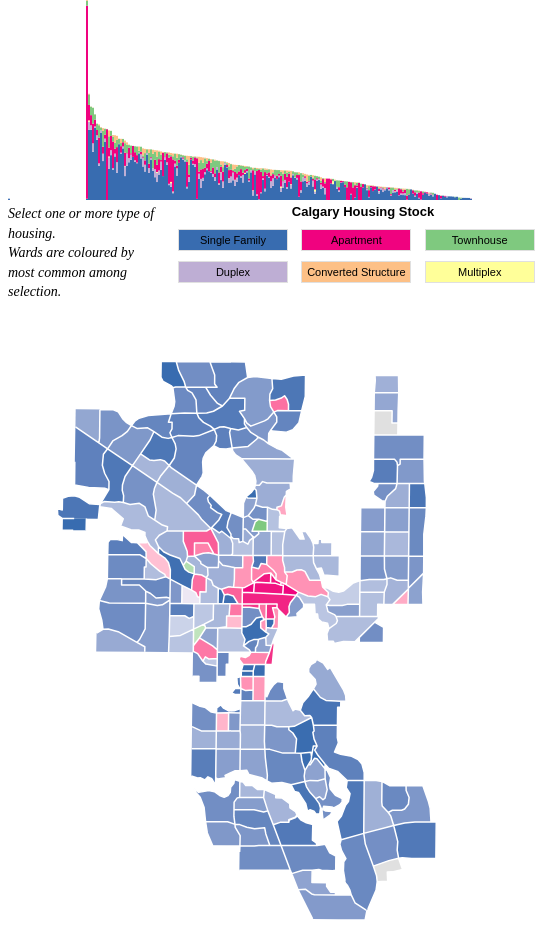
D3 v3 page, settled after 480 driven frames (8 s of simulated time); the page loaded 2 data file(s).


//var width = 960,
//    height = 600,
//    center = [width / 2, height / 2],
//    defaultFill = "#e0e0e0";

var width = 500,
	height = 600,
	defaultFill = "#e0e0e0",
	active = d3.select(null);
    
var commByNum = d3.map();

var projection = d3.geo.azimuthalEqualArea()
	.rotate([100, -45,10])
	.center([-9.9,5.16])
	.scale(95000)
	//.scale(500)
	.translate([width/2, height/2])
	;

var path = d3.geo.path()
    .projection(projection);

// Color scale
//var color = d3.scale.linear().domain([0,100]).range(["#ffffff", "#8dd3c7"]).interpolate(d3.interpolateLab);
/*
var baseColors = { 
    "attribute1": d3.scale.linear().domain([0,100]).range(["#ffffff", "#8dd3c7"]).interpolate(d3.interpolateLab),
    "attribute2": d3.scale.linear().domain([0,100]).range(["#ffffff", "#bc80bd"]).interpolate(d3.interpolateLab),
    "attribute3": d3.scale.linear().domain([0,100]).range(["#ffffff", "#bebada"]).interpolate(d3.interpolateLab),
    "attribute4": d3.scale.linear().domain([0,100]).range(["#ffffff", "#fb8072"]).interpolate(d3.interpolateLab),
};
*/
//var baseColors = { 
//    "SING_FAMLY": d3.scale.linear().domain([0,100]).range(["#ffffff", "#386cb0"]).interpolate(d3.interpolateLab),
//    "DUPLEX": d3.scale.linear().domain([0,100]).range(["#ffffff", "#beaed4"]).interpolate(d3.interpolateLab),
//    "MULTI_PLEX": d3.scale.linear().domain([0,100]).range(["#ffffff", "#ffff99"]).interpolate(d3.interpolateLab),
//    "APARTMENT": d3.scale.linear().domain([0,100]).range(["#ffffff", "#f0027f"]).interpolate(d3.interpolateLab),
//    "TOWN_HOUSE": d3.scale.linear().domain([0,100]).range(["#ffffff", "#7fc97f"]).interpolate(d3.interpolateLab),
//    "CONV_STRUC": d3.scale.linear().domain([0,100]).range(["#ffffff", "#fdc086"]).interpolate(d3.interpolateLab),
//};
var baseColors = { 
    "SING_FAMLY_per": d3.scale.linear().domain([0,100]).range(["#ffffff", "#386cb0"]).interpolate(d3.interpolateLab),
    "DUPLEX_per": d3.scale.linear().domain([0,100]).range(["#ffffff", "#beaed4"]).interpolate(d3.interpolateLab),
    "MULTI_PLEX_per": d3.scale.linear().domain([0,100]).range(["#ffffff", "#ffff99"]).interpolate(d3.interpolateLab),
    "APARTMENT_per": d3.scale.linear().domain([0,100]).range(["#ffffff", "#f0027f"]).interpolate(d3.interpolateLab),
    "TOWN_HOUSE_per": d3.scale.linear().domain([0,100]).range(["#ffffff", "#7fc97f"]).interpolate(d3.interpolateLab),
    "CONV_STRUC_per": d3.scale.linear().domain([0,100]).range(["#ffffff", "#fdc086"]).interpolate(d3.interpolateLab),
};



var svg = d3.select("body #main-wrapper").append("svg")
    .attr("width", width)
    .attr("height", height)
	//.style("border", "1px solid black")
	;

var g = svg.append("g");

var tooltip = d3.select("#tooltip")
 .attr("class", "tooltip")
 .style("opacity", 0);
 
 ///////////////////// For zoom to feature
 
 		svg.append("rect")
			.attr("class", "background")
			.attr("width", width)
			.attr("height", height)
			.style("fill", "none")
			.on("click", reset);
			
		//var g = svg.append("g")
		//	.style("stroke-width", "1.5px");

	function clicked(d) {
	  if (active.node() === this) return reset();
	  active.classed("active", false);
	  active = d3.select(this).classed("active", true);

	  var bounds = path.bounds(d),
		  dx = bounds[1][0] - bounds[0][0],
		  dy = bounds[1][1] - bounds[0][1],
		  x = (bounds[0][0] + bounds[1][0]) / 2,
		  y = (bounds[0][1] + bounds[1][1]) / 2,
		  scale = .7 / Math.max(dx / width, dy / height),
		  translate = [width / 2 - scale * x, height / 2 - scale * y];

	  g.transition()
		  .duration(750)
		  .style("stroke-width", 1.5 / scale + "px")
		  .attr("transform", "translate(" + translate + ")scale(" + scale + ")");
	}
	
	function reset() {
	  active.classed("active", false);
	  active = d3.select(null);

	  g.transition()
		  .duration(750)
		  .style("stroke-width", "1.5px")
		  .attr("transform", "");
	}
 
 
 //////////////////////

//var CURR_SELECT = ["attribute1"];
//var CURR_SELECT = ["attribute1","attribute2","attribute3","attribute4"];
//var CURR_SELECT = ["SING_FAMLY","DUPLEX","MULTI_PLEX","APARTMENT","TOWN_HOUSE","CONV_STRUC"];
var CURR_SELECT = ["SING_FAMLY_per","DUPLEX_per","MULTI_PLEX_per","APARTMENT_per","TOWN_HOUSE_per","CONV_STRUC_per"];


// Load data
queue()
    //.defer(d3.json, "data/wards.json")
    .defer(d3.json, "data/communities.json")
    //.defer(d3.json, "data/us.json")
    //.defer(d3.csv, "data/commute_subset_moe.csv", typeAndSet)
    //.defer(d3.csv, "data/warddatatest.csv", typeAndSet)
    //.defer(d3.csv, "data/CENSUS_WARD_2014.csv", processWardData)
    .defer(d3.tsv, "data/communitydata.tsv", processCommunityData)
    .await(ready);

// After loading the data...
function ready(error, wards) {

    // County borders
    g.append("g")
        .attr("class", "counties")
        .selectAll("path")
          .data(topojson.feature(wards, wards.objects.collection).features)  //replace "counties" with "collection"
        .enter().append("path")
          .attr("d", path)
		  
		  .on("mouseover", mouseover)
		.on("mouseout", function() {
			d3.select(this).classed("selected", false);
			tooltip.transition().duration(300)
			  .style("opacity", 0);
			})
		.on("click", clicked)
		;
	
					/*			var wards = g.selectAll(".ward") // create SVG path element
								.data(topojson.feature(
									wardGeom,wardGeom.objects.collection).features)
								.enter() //create elements for each community
								.append("path") // append elements to svg
								.attr("class", "wards") //class name for styling  -- use "community" for ugly colours to distinguish from above.
								.attr("id", function(d) { return "YYC" + d.properties.WARD_NUM })
								.attr("d", path) //project data as geometry in svg
								//.style("fill", function(d) {return commTypeColors[d.properties.CLASS]})
								.style("fill", "grey")
								.style("stroke-width", ".5px")
								  //.attr("class", "feature") //Adding these two lines
								  .on("click", clicked)		//for click-zoom...
								.on("mouseover", highlight)
								.on("mouseout", dehighlight)
								.on("mousemove", moveLabel)
								.append("desc")
									.text(function(d) {
										return "grey"})
										//return commTypeColors[d.properties.CLASS]})
								;
						*/
    // State borders
    g.append("path")
        .datum(topojson.mesh(wards, wards.objects.collection, function(a, b) { return a !== b; }))
        .attr("class", "states")
        .attr("d", path);
    
    // Update county fill colors based on current selection
    updateClasses();
	
    // Make filter buttons interactive
    d3.selectAll("#metrics li")
        .on("click", function() {
            var item = d3.select(this);
            if (item.classed("selected")) {
                item.attr("class", "");
                removeFromArray(CURR_SELECT, item.attr("data-metric"));
                
            } else {
                item.classed("selected " + item.attr("data-metric"), true);
                CURR_SELECT.push(item.attr("data-metric"));
            }

            updateClasses();
        });

}

function mouseover(d) {
			 d3.select(this).classed("selected", true);
			 tooltip.transition().duration(100)
			   .style("opacity", 1)
			 if (d3.event.pageX > (width - 200)) {
				 tooltip.style("left", (d3.event.pageX - 210) + "px");
			 } else {
				 tooltip.style("left", (d3.event.pageX + 20) + "px")
					  .style("top", (d3.event.pageY -30) + "px");
			 }
			 if (d3.event.pageY > (height - 150)) {
				 tooltip.style("top", (d3.event.pageY -140) + "px");
			 } else {
				 tooltip.style("top", (d3.event.pageY -30) + "px");
			 }

			 //tooltip.select(".name").text(wardByNum.get(d.properties.WARD_NUM)['name']);
			 //tooltip.select(".name").text(wardByNum.get(d.properties.WARD_NUM)['LABEL']);
			 tooltip.select(".name").text(commByNum.get(d.properties.COMM_CODE)['NAME']);
			 tooltip.select(".SING_FAMLY_per.per").text(d3.round(commByNum.get(d.properties.COMM_CODE)["SING_FAMLY_per"])  + "%")
			 tooltip.select(".DUPLEX_per.per").text(d3.round(commByNum.get(d.properties.COMM_CODE)["DUPLEX_per"])  + "%")
			 tooltip.select(".MULTI_PLEX_per.per").text(d3.round(commByNum.get(d.properties.COMM_CODE)["MULTI_PLEX_per"])  + "%")			 
			 tooltip.select(".APARTMENT_per.per").text(d3.round(commByNum.get(d.properties.COMM_CODE)["APARTMENT_per"])  + "%")			 
			 tooltip.select(".TOWN_HOUSE_per.per").text(d3.round(commByNum.get(d.properties.COMM_CODE)["TOWN_HOUSE_per"])  + "%")			 
			 tooltip.select(".CONV_STRUC_per.per").text(d3.round(commByNum.get(d.properties.COMM_CODE)["CONV_STRUC_per"])  + "%")
			 			 
 			 tooltip.select(".SING_FAMLY_val.val").text(d3.round(commByNum.get(d.properties.COMM_CODE)["SING_FAMLY"]))
			 tooltip.select(".DUPLEX_val.val").text(d3.round(commByNum.get(d.properties.COMM_CODE)["DUPLEX"]))
			 tooltip.select(".MULTI_PLEX_val.val").text(d3.round(commByNum.get(d.properties.COMM_CODE)["MULTI_PLEX"]))			 
			 tooltip.select(".APARTMENT_val.val").text(d3.round(commByNum.get(d.properties.COMM_CODE)["APARTMENT"]))			 
			 tooltip.select(".TOWN_HOUSE_val.val").text(d3.round(commByNum.get(d.properties.COMM_CODE)["TOWN_HOUSE"]))			 
			 tooltip.select(".CONV_STRUC_val.val").text(d3.round(commByNum.get(d.properties.COMM_CODE)["CONV_STRUC"]))

}

function updateClasses() {
    svg.selectAll(".counties path")
    //    .attr("fill", function(d) { return color(wardByNum.get(d.properties.WARD_NUM).attribute1); });
        //.attr("fill", function(d) { return colorByGreatest(d.properties.WARD_NUM); });
        .attr("fill", function(d) { return colorByGreatest(d.properties.COMM_CODE); });
	//	.attr("fill", function(d) {  console.log(d.properties.WARD_NUM); })
		;
}

//function colorByGreatest(WARD_NUM) {
function colorByGreatest(COMM_CODE) {
    
    //var wardObject = wardByNum.get(WARD_NUM);
    var wardObject = commByNum.get(COMM_CODE);
	//console.log(wardObject.CLASS);
   if (typeof wardObject !== "undefined") {
			if (wardObject.CLASS === "Residential") {
				var values = [];
				for (var i = 0; i < CURR_SELECT.length; i++) {
					values.push(wardObject[CURR_SELECT[i]]);
				}
				var maxValue = d3.max(values);
				var maxIndex = values.indexOf(maxValue);
				var metric = CURR_SELECT[maxIndex];
				//return baseColors[metric](maxValue); IF ELSE BELOW TO DEAL WITH CHOOSING NONE
				if (metric === undefined){ return defaultFill; }
					else { return baseColors[metric](maxValue); }
			}
					else {
				return "#ffffff";
				//return "#f0f0f0";
			}
}    
    else {
        return "#ffffff";
		//return "#f0f0f0";

    }
   
}

function typeAndSet(d) {
	d.attribute1 = +d.attribute1;
	d.attribute2 = +d.attribute2;
	d.attribute3 = +d.attribute3;
	d.attribute4 = +d.attribute4;
	wardByNum.set(d.WARD_NUM, d);
}

function processWardData(d) {

	d.SING_FAMLY = +d.SING_FAMLY / +d.DWELL_CNT * 100;
	d.DUPLEX = +d.DUPLEX / +d.DWELL_CNT * 100;
	d.MULTI_PLEX = +d.MULTI_PLEX / +d.DWELL_CNT * 100;
	d.APARTMENT = +d.APARTMENT / +d.DWELL_CNT * 100;
	d.TOWN_HOUSE = +d.TOWN_HOUSE / +d.DWELL_CNT * 100;
	d.CONV_STRUC = +d.CONV_STRUC / +d.DWELL_CNT * 100;
	wardByNum.set(d.WARD_NUM, d);
}

function processCommunityData(d) {

	d.SING_FAMLY = +d.SING_FAMLY;
	d.DUPLEX = +d.DUPLEX;
	d.MULTI_PLEX = +d.MULTI_PLEX;
	d.APARTMENT = +d.APARTMENT;
	d.TOWN_HOUSE = +d.TOWN_HOUSE;
	d.CONV_STRUC = +d.CONV_STRUC;
	d.DWELL_CNT = +d.DWELL_CNT;
	d.SING_FAMLY_per = +d.SING_FAMLY / +d.DWELL_CNT * 100;
	d.DUPLEX_per = +d.DUPLEX / +d.DWELL_CNT * 100;
	d.MULTI_PLEX_per = +d.MULTI_PLEX / +d.DWELL_CNT * 100;
	d.APARTMENT_per = +d.APARTMENT / +d.DWELL_CNT * 100;
	d.TOWN_HOUSE_per = +d.TOWN_HOUSE / +d.DWELL_CNT * 100;
	d.CONV_STRUC_per = +d.CONV_STRUC / +d.DWELL_CNT * 100;
	commByNum.set(d.COMM_CODE, d);
	//console.log(d.COMM_CODE);
	//console.log(d.NAME)
	return d;
}

// Removes values from an array
function removeFromArray(arr) {
    var what, a = arguments, L = a.length, ax;
    while (L > 1 && arr.length) {
        what = a[--L];
        while ((ax= arr.indexOf(what)) !== -1) {
            arr.splice(ax, 1);
        }
    }
    return arr;
}

//barchart

var width = 550,
    height = 200;

var x = d3.scale.ordinal()
    .rangeRoundBands([0, width], .1);

var y = d3.scale.linear()
    .range([height, 0]);

var chart = d3.select(".chart")
    .attr("width", width)
    .attr("height", height);

var barcolor = d3.scale.ordinal()
    //.range(["#386cb0", "#f0027f", "#7fc97f", "#beaed4", "#fdc086", "#ffff99"]);
    .range(["#386cb0", "#beaed4", "#ffff99", "#f0027f", "#7fc97f", "#fdc086"]);
	
var bartip = d3.select("#bartip")
 .attr("class", "bartip")
 .style("opacity", 0);

 
 
d3.tsv("data/communitydata.tsv", processCommunityData, function(error, data) {


 barcolor.domain(d3.keys(data[0]).filter(function(key) { return key === "SING_FAMLY" | 
																key === "APARTMENT" |
																key === "TOWN_HOUSE" |
																key === "DUPLEX" |
																key === "CONV_STRUC" |
																key === "MULTI_PLEX" 
																; }));
 
 
   data.forEach(function(d) {
    var y0 = 0;
    d.dwelltypes = barcolor.domain().map(function(name) { return {comm: d.NAME, name: name, y0: y0, y1: y0 += +d[name]}; });
    d.total = d.dwelltypes[d.dwelltypes.length - 1].y1;
	//console.log(d.dwelltypes);
  });

  data.sort(function(a, b) { return b.total - a.total; });

  x.domain(data.map(function(d) { if(d.CLASS === "Residential"){return d.NAME;} }));
  y.domain([0, d3.max(data, function(d) { return d.total; })]);

  var bar = chart.selectAll("g")
      .data(data)
    .enter().append("g")
      .attr("transform", function(d) { if(d.CLASS === "Residential") {return "translate(" + x(d.NAME) + ",0)"; }})
	  .attr("id", function(d) { return "bar" + d.NAME;})
	  ;

 // bar.append("rect")
 //     .attr("y", function(d) { return y(d.total); })
 //     .attr("height", function(d) { return height - y(d.total); })
 //     .attr("width", x.rangeBand())
//	;
  
  bar.selectAll("rect")
      .data(function(d) { return d.dwelltypes; })
    .enter().append("rect")
      .attr("width", x.rangeBand())
      .attr("y", function(d) { return y(d.y1); })
      .attr("height", function(d) { return y(d.y0) - y(d.y1); })
      .style("fill", function(d) { return barcolor(d.name); })
	  .on("mouseover", barmouseover)
	  .on("mouseout", function() {
			d3.select(this).classed("selected", false);
			bartip.transition().duration(300)
			  .style("opacity", 0);
			})
	  ;
	
/*  bar.append("text")
      .attr("x", x.rangeBand() / 2)
      .attr("y", function(d) { return y(d.total) + 3; })
      .attr("dy", ".75em")
      .text(function(d) { return d.NAME });
*/

});

function barmouseover(d) {
			 d3.select(this).classed("selected", true);
			 bartip.transition().duration(100)
			   .style("opacity", 1)
			// if (d3.event.pageX > (width - 200)) {
			//	 bartip.style("left", (d3.event.pageX - 210) + "px");
			// } else {
				 bartip.style("left", (d3.event.pageX + 20) + "px")
					  .style("top", (d3.event.pageY -30) + "px");
			// }
			// if (d3.event.pageY > (height - 150)) {
			//	 bartip.style("top", (d3.event.pageY -140) + "px");
			// } else {
				 bartip.style("top", (d3.event.pageY -30) + "px");
			 //}
		
			 bartip.select(".name").text(d.comm);
			 bartip.select(".val").text(d.name);
			 
			 	
}






### data: data/communitydata.tsv
CLASS	CLASS_CODE	COMM_CODE	NAME	SECTOR	SRG	COMM_STRUC	CNSS_YR	FOIP_IND	RES_CNT	DWELL_CNT	PRSCH_CHLD	ELECT_CNT	EMPLYD_CNT	OWNSHP_CNT	DOG_CNT	CAT_CNT	SING_FAMLY	DUPLEX	MULTI_PLEX	APARTMENT	TOWN_HOUSE	MANUF_HOME	CONV_STRUC
Residential	1	WSP	WEST SPRINGS	WEST	DEVELOPING	2000s	2014		9086	3000	1158	0	0	2661	0	0	2316	182	0	0	500	1	1
Residential	1	MAN	MANCHESTER	CENTRE	BUILT-OUT	2000s	2014		1332	673	322	0	0	27	0	0	28	4	0	628	4	0	5
Residential	1	CFL	CFB - LINCOLN PARK PMQ	WEST	BUILT-OUT	2000s	2014		2065	730	257	0	0	477	0	0	262	72	0	252	141	0	1
Residential	1	MAC	MACEWAN GLEN	NORTH	BUILT-OUT	2000s	2014		5053	1781	340	0	0	1535	0	0	1515	66	0	0	185	0	15
Residential	1	DRG	DEER RIDGE	SOUTH	BUILT-OUT	2000s	2014		4165	1502	357	0	0	1101	0	0	858	140	0	0	494	0	9
Residential	1	MOP	MOUNT PLEASANT	CENTRE	BUILT-OUT	2000s	2014		5442	2694	453	0	0	1430	0	0	1495	583	4	112	86	0	411
Residential	1	SSW	SCARBORO/ SUNALTA WEST	CENTRE	BUILT-OUT	2000s	2014		410	165	40	0	0	128	0	0	162	0	0	0	0	0	3
Residential	1	CLI	CLIFF BUNGALOW	CENTRE	BUILT-OUT	2000s	2014		2049	1348	62	0	0	370	0	0	168	14	0	941	70	0	153
Residential	1	RIV	RIVERBEND	SOUTHEAST	BUILT-OUT	2000s	2014		9696	3453	547	0	0	3116	0	0	3241	42	0	0	150	0	20
Residential	1	CHN	CHINATOWN	CENTRE	BUILT-OUT	2000s	2014		1836	1397	64	0	0	278	0	0	0	0	0	1377	4	1	0
Residential	1	TEM	TEMPLE	NORTHEAST	BUILT-OUT	2000s	2014		11303	3686	1083	0	0	2463	0	0	2303	610	0	118	425	0	228
Residential	1	BRA	BRAESIDE	SOUTH	BUILT-OUT	2000s	2014		5960	2548	403	0	0	1909	0	0	1401	76	0	160	899	0	12
Residential	1	CIT	CITADEL	NORTHWEST	BUILT-OUT	2000s	2014		10391	3482	754	0	0	3045	0	0	2822	0	0	224	431	0	5
Residential	1	MON	MONTGOMERY	NORTHWEST	BUILT-OUT	2000s	2014		4104	1893	288	0	0	975	0	0	1030	439	0	131	86	0	194
Residential	1	HAR	HARVEST HILLS	NORTH	BUILT-OUT	2000s	2014		7594	2573	520	0	0	2225	0	0	2096	106	0	165	182	1	22
Residential	1	OGD	OGDEN	SOUTHEAST	BUILT-OUT	2000s	2014		8918	3889	605	0	0	2203	0	0	2166	512	0	331	549	0	322
Residential	1	KEL	KELVIN GROVE	SOUTH	BUILT-OUT	2000s	2014		2385	902	129	0	0	468	0	0	354	16	0	504	26	0	0
Residential	1	PEN	PENBROOKE MEADOWS	EAST	BUILT-OUT	2000s	2014		8760	3280	738	0	0	1855	0	0	1615	380	0	169	681	0	435
Residential	1	CHW	CHARLESWOOD	NORTHWEST	BUILT-OUT	2000s	2014		3646	1478	214	0	0	1143	0	0	1295	34	0	117	0	0	31
Residential	1	CED	CEDARBRAE	SOUTH	BUILT-OUT	2000s	2014		6271	2609	454	0	0	1891	0	0	1335	570	0	163	513	0	28
Residential	1	GRE	GREENWOOD/GREENBRIAR	NORTHWEST	BUILT-OUT	2000s	2014		950	498	41	0	0	449	0	0	1	0	0	0	0	497	0
Residential	1	TUS	TUSCANY	NORTHWEST	BUILT-OUT	2000s	2014		19465	6504	2340	0	0	5909	0	0	5475	110	0	522	389	0	8
Residential	1	PUM	PUMP HILL	SOUTH	BUILT-OUT	2000s	2014		1666	562	52	0	0	410	0	0	382	50	0	61	66	0	1
Residential	1	CGR	COUGAR RIDGE	WEST	DEVELOPING	2000s	2014		6702	2177	961	0	0	1904	0	0	1880	92	0	0	204	0	1
Residential	1	SIL	SILVER SPRINGS	NORTHWEST	BUILT-OUT	2000s	2014		8900	3528	601	0	0	2889	0	0	2550	208	0	240	514	0	16
Residential	1	HPK	HIGHLAND PARK	CENTRE	BUILT-OUT	2000s	2014		3965	2217	338	0	0	589	0	0	881	273	43	513	19	0	483
Residential	1	BLN	BELTLINE	CENTRE	BUILT-OUT	2000s	2014		21357	15243	818	0	0	4353	0	0	79	8	6	14651	374	0	59
Residential	1	HUN	HUNTINGTON HILLS	NORTH	BUILT-OUT	2000s	2014		13536	5578	940	0	0	3328	0	0	2955	557	4	527	1200	126	209
Residential	1	VAL	VALLEY RIDGE	WEST	BUILT-OUT	2000s	2014		5518	1904	449	0	0	1804	0	0	1761	0	0	0	142	0	0
Residential	1	GRV	GREENVIEW	NORTH	BUILT-OUT	2000s	2014		2142	1120	190	0	0	415	0	0	206	30	0	511	309	0	64
Residential	1	DNC	DOWNTOWN COMMERCIAL CORE	CENTRE	BUILT-OUT	2000s	2014		8999	5445	634	0	0	357	0	0	2	0	0	5369	20	0	0
Residential	1	MID	MIDNAPORE	SOUTH	BUILT-OUT	2000s	2014		6956	2748	448	0	0	1835	0	0	1340	445	0	520	419	0	19
Residential	1	CHV	COUNTRY HILLS VILLAGE	NORTH	BUILT-OUT	2000s	2014		2710	1352	173	0	0	935	0	0	0	0	0	961	389	0	0
Residential	1	FAI	FAIRVIEW	SOUTH	BUILT-OUT	2000s	2014		3837	1614	299	0	0	1037	0	0	1256	0	0	313	0	0	45
Residential	1	BEL	BEL-AIRE	CENTRE	BUILT-OUT	2000s	2014		434	158	14	0	0	147	0	0	158	0	0	0	0	0	0
Residential	1	PAT	PATTERSON	WEST	BUILT-OUT	2000s	2014		4350	2035	244	0	0	1508	0	0	574	169	0	668	624	0	0
Residential	1	SOC	SOUTH CALGARY	CENTRE	BUILT-OUT	2000s	2014		3959	2277	235	0	0	1019	0	0	636	276	114	810	308	0	116
Residential	1	RID	RIDEAU PARK	CENTRE	BUILT-OUT	2000s	2014		498	339	16	0	0	198	0	0	129	1	0	184	23	0	2
Residential	1	SIG	SIGNAL HILL	WEST	BUILT-OUT	2000s	2014		13763	5252	764	0	0	4771	0	0	3405	374	0	1083	385	0	4
Residential	1	CAM	CAMBRIAN HEIGHTS	CENTRE	BUILT-OUT	2000s	2014		2090	920	175	0	0	546	0	0	607	137	36	16	56	0	67
Residential	1	BRT	BRITANNIA	CENTRE	BUILT-OUT	2000s	2014		722	312	41	0	0	230	0	0	255	0	0	57	0	0	0
Residential	1	CRM	CRESTMONT	WEST	BUILT-OUT	2000s	2014		1514	473	192	0	0	433	0	0	473	0	0	0	0	0	0
Residential	1	WHL	WEST HILLHURST	CENTRE	BUILT-OUT	2000s	2014		6299	2952	537	0	0	1598	0	0	1513	563	25	430	163	0	249
Residential	1	RCK	ROSSCARROCK	WEST	BUILT-OUT	2000s	2014		3408	1641	246	0	0	448	0	0	438	474	0	357	96	0	275
Residential	1	KIL	KILLARNEY/GLENGARRY	CENTRE	BUILT-OUT	2000s	2014		7231	3772	572	0	0	1850	0	0	1364	712	50	544	630	0	465
Residential	1	CAN	CANYON MEADOWS	SOUTH	BUILT-OUT	2000s	2014		7838	3210	465	0	0	2504	0	0	1957	155	0	333	711	0	54
Residential	1	HAM	HAMPTONS	NORTHWEST	BUILT-OUT	2000s	2014		7775	2473	259	0	0	2335	0	0	2098	160	0	0	215	0	0
Residential	1	CSC	CITYSCAPE	NORTHEAST	DEVELOPING	2000s	2014		0	0	0	0	0	0	0	0	0	0	0	0	0	0	0
Residential	1	MPL	MAPLE RIDGE	SOUTH	BUILT-OUT	2000s	2014		1936	811	86	0	0	738	0	0	806	0	0	0	0	0	5
Residential	1	AUB	AUBURN BAY	SOUTHEAST	DEVELOPING	2000s	2014		11127	4130	1959	0	0	3076	0	0	3060	386	1	97	585	0	0
Residential	1	CHA	CHAPARRAL	SOUTH	DEVELOPING	2000s	2014		12407	4044	1100	0	0	3590	0	0	3155	313	0	193	381	0	1
Residential	1	BRE	BRENTWOOD	NORTHWEST	BUILT-OUT	2000s	2014		6206	2585	329	0	0	1663	0	0	1981	0	83	205	240	0	76
Residential	1	SCA	SCARBORO	CENTRE	BUILT-OUT	2000s	2014		919	337	57	0	0	281	0	0	329	0	0	0	0	0	8
Residential	1	POI	POINT MCKAY	CENTRE	BUILT-OUT	2000s	2014		1348	846	54	0	0	628	0	0	0	24	0	312	510	0	0
Residential	1	RUT	RUTLAND PARK	WEST	BUILT-OUT	2000s	2014		2276	970	134	0	0	743	0	0	310	40	0	95	492	0	32
… [head cut at 6 KiB]
### data: data/communities.json
{
 "type": "Topology",
 "objects": {
  "collection": {
   "type": "GeometryCollection",
   "geometries": [
    "{... 3 keys}",
    "{... 3 keys}",
    "{... 3 keys}",
    "{... 3 keys}",
    "{... 3 keys}",
    "{... 3 keys}",
    "{... 3 keys}",
    "{... 3 keys}",
    "... 286 more items"
   ]
  }
 },
 "arcs": [
  [
   [
    5584,
    5219
   ],
   [
    -93,
    -4
   ],
   [
    52,
    -152
   ],
   [
    -14,
    -31
   ]
  ],
  [
   [
    5529,
    5032
   ],
   [
    -172,
    0
   ]
  ],
  [
   [
    5357,
    5032
   ],
   [
    2,
    244
   ]
  ],
  [
   [
    5359,
    5276
   ],
   [
    227,
    0
   ],
   [
    -2,
    -57
   ]
  ],
  [
   [
    3832,
    5065
   ],
   [
    0,
    -206
   ]
  ],
  [
   [
    3832,
    4859
   ],
   [
    -275,
    -103
   ],
   [
    -237,
    -18
   ]
  ],
  [
   [
    3320,
    4738
   ],
   [
    5,
    339
   ]
  ],
  [
   [
    3325,
    5077
   ],
   [
    318,
    -1
   ],
   [
    93,
    -43
   ],
   [
    96,
    32
   ]
  ],
  "... 795 more items"
 ],
 "transform": {
  "scale": [
   4.559364554155428e-05,
   3.695664036334405e-05
  ],
  "translate": [
   -114.3,
   50.84
  ]
 },
 "bbox": [
  -114.3,
  50.84,
  -113.9,
  51.21
 ]
}